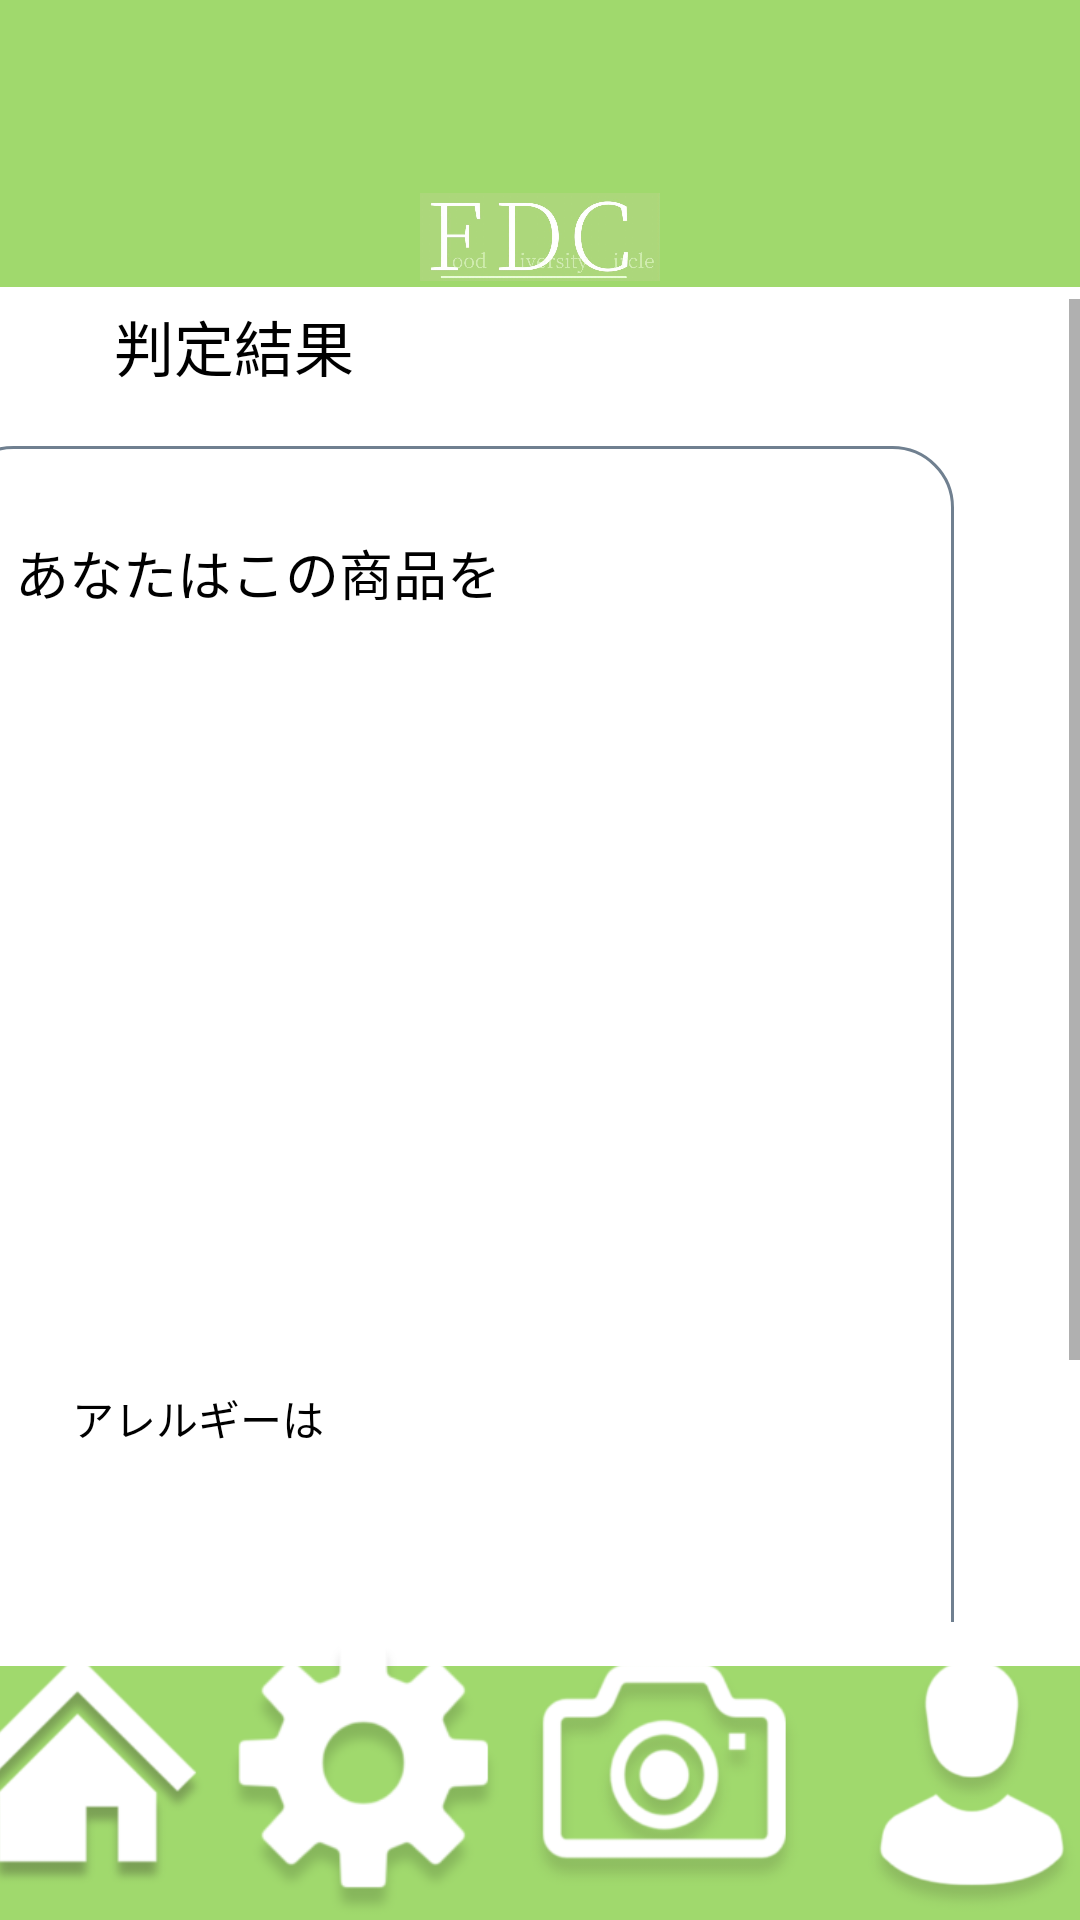

Android layout source for this screen:
<!-- AndroidManifest.xml: application theme Theme.0101 -->
<!-- res/layout/activity_hanteikextuka.xml -->
<?xml version="1.0" encoding="utf-8"?>
<androidx.constraintlayout.widget.ConstraintLayout xmlns:android="http://schemas.android.com/apk/res/android"
    xmlns:app="http://schemas.android.com/apk/res-auto"
    xmlns:tools="http://schemas.android.com/tools"
    android:layout_width="match_parent"
    android:layout_height="match_parent"
    android:background="@drawable/purofilsetting"
    tools:context=".hanteikextuka">

    <ImageView
        android:id="@+id/imageView"
        android:layout_width="80dp"
        android:layout_height="50dp"
        android:layout_marginTop="54dp"
        android:layout_marginBottom="63dp"
        android:background="#00FFFFFF"
        app:layout_constraintEnd_toEndOf="parent"
        app:layout_constraintStart_toStartOf="parent"
        app:layout_constraintTop_toTopOf="parent"
        app:srcCompat="@drawable/title" />

    <ImageButton
        android:id="@+id/imageButton"
        android:layout_width="87dp"
        android:layout_height="99dp"
        android:layout_weight="1"
        android:background="#00FFFFFF"
        android:scaleType="centerInside"
        app:layout_constraintBottom_toBottomOf="parent"
        app:layout_constraintEnd_toStartOf="@id/imageButton2"
        app:layout_constraintHorizontal_chainStyle="packed"
        app:layout_constraintStart_toStartOf="parent"
        app:layout_constraintTop_toTopOf="parent"
        app:layout_constraintVertical_bias="1.0"
        app:srcCompat="@drawable/ie"
        tools:ignore="SpeakableTextPresentCheck" />

    <ImageButton
        android:id="@+id/imageButton2"
        android:layout_width="104dp"
        android:layout_height="94dp"
        android:layout_weight="1"
        android:background="#00FFFFFF"
        android:scaleType="centerInside"
        app:layout_constraintBottom_toBottomOf="parent"
        app:layout_constraintEnd_toStartOf="@id/imageButton3"
        app:layout_constraintStart_toEndOf="@id/imageButton"
        app:layout_constraintTop_toTopOf="parent"
        app:layout_constraintVertical_bias="1.0"
        app:srcCompat="@drawable/__1_"
        tools:ignore="SpeakableTextPresentCheck" />

    <ImageButton
        android:id="@+id/imageButton3"
        android:layout_width="97dp"
        android:layout_height="96dp"
        android:layout_weight="1"
        android:background="#00FFFFFF"
        android:scaleType="centerInside"
        app:layout_constraintBottom_toBottomOf="parent"
        app:layout_constraintEnd_toStartOf="@id/imageButton4"
        app:layout_constraintStart_toEndOf="@id/imageButton2"
        app:layout_constraintTop_toTopOf="parent"
        app:layout_constraintVertical_bias="1.0"
        app:srcCompat="@drawable/_7"
        tools:ignore="SpeakableTextPresentCheck" />

    <ImageButton
        android:id="@+id/imageButton4"
        android:layout_width="108dp"
        android:layout_height="89dp"
        android:layout_weight="1"
        android:background="#00FFFFFF"
        android:scaleType="centerInside"
        app:layout_constraintBottom_toBottomOf="parent"
        app:layout_constraintEnd_toEndOf="parent"
        app:layout_constraintStart_toEndOf="@id/imageButton3"
        app:layout_constraintTop_toTopOf="parent"
        app:layout_constraintVertical_bias="1.0"
        app:srcCompat="@drawable/_2"
        tools:ignore="SpeakableTextPresentCheck" />

    <ScrollView
        android:id="@+id/scrollView3"
        android:layout_width="411dp"
        android:layout_height="441dp"
        app:layout_constraintBottom_toBottomOf="parent"
        app:layout_constraintEnd_toEndOf="parent"
        app:layout_constraintHorizontal_bias="1.0"
        app:layout_constraintStart_toStartOf="parent"
        app:layout_constraintTop_toTopOf="parent">

        <androidx.constraintlayout.widget.ConstraintLayout
            android:layout_width="match_parent"
            android:layout_height="wrap_content">

            <TextView
                android:id="@+id/textView11"
                android:layout_width="160dp"
                android:layout_height="27dp"
                android:text=""
                app:layout_constraintBottom_toBottomOf="parent"
                app:layout_constraintEnd_toEndOf="@+id/textView10"
                app:layout_constraintHorizontal_bias="0.0"
                app:layout_constraintStart_toEndOf="@+id/textView8"
                app:layout_constraintTop_toBottomOf="@+id/textView10"
                app:layout_constraintVertical_bias="0.607" />

            <TextView
                android:id="@+id/textView10"
                android:layout_width="123dp"
                android:layout_height="36dp"
                android:text=""
                app:layout_constraintBottom_toBottomOf="parent"
                app:layout_constraintEnd_toEndOf="@+id/imageView4"
                app:layout_constraintHorizontal_bias="0.0"
                app:layout_constraintStart_toEndOf="@+id/textView9"
                app:layout_constraintTop_toTopOf="@+id/imageView4"
                app:layout_constraintVertical_bias="0.062" />

            <TextView
                android:id="@+id/textView9"
                android:layout_width="163dp"
                android:layout_height="33dp"
                android:text="あなたはこの商品を"
                android:textColor="@color/black"
                android:textSize="18dp"
                app:layout_constraintBottom_toBottomOf="parent"
                app:layout_constraintEnd_toEndOf="@+id/imageView4"
                app:layout_constraintHorizontal_bias="0.122"
                app:layout_constraintStart_toStartOf="@+id/imageView4"
                app:layout_constraintTop_toTopOf="@+id/imageView4"
                app:layout_constraintVertical_bias="0.062" />

            <TextView
                android:id="@+id/textView8"
                android:layout_width="90dp"
                android:layout_height="27dp"
                android:layout_marginBottom="32dp"
                android:text="アレルギーは"
                android:textColor="@color/black"
                app:layout_constraintBottom_toBottomOf="parent"
                app:layout_constraintEnd_toStartOf="@+id/textView10"
                app:layout_constraintHorizontal_bias="0.259"
                app:layout_constraintStart_toStartOf="@+id/textView9"
                app:layout_constraintTop_toBottomOf="@+id/textView9"
                app:layout_constraintVertical_bias="0.662" />

            <ImageView
                android:id="@+id/imageView4"
                android:layout_width="334dp"
                android:layout_height="417dp"
                android:layout_marginTop="16dp"
                android:layout_marginEnd="8dp"
                app:layout_constraintEnd_toEndOf="parent"
                app:layout_constraintStart_toStartOf="parent"
                app:layout_constraintTop_toBottomOf="@+id/textView6"
                app:srcCompat="@drawable/boder_round2" />

            <TextView
                android:id="@+id/textView6"
                android:layout_width="234dp"
                android:layout_height="32dp"
                android:background="@drawable/border"
                android:text="判定結果"
                android:textColor="@color/black"
                android:textSize="20dp"
                app:layout_constraintBottom_toBottomOf="parent"
                app:layout_constraintEnd_toEndOf="parent"
                app:layout_constraintStart_toStartOf="parent"
                app:layout_constraintTop_toTopOf="parent"
                app:layout_constraintVertical_bias="0.002" />

            <ImageButton
                android:id="@+id/imageButton9"
                android:layout_width="wrap_content"
                android:layout_height="wrap_content"
                android:layout_marginTop="32dp"
                app:layout_constraintBottom_toBottomOf="parent"
                app:layout_constraintEnd_toEndOf="parent"
                app:layout_constraintHorizontal_bias="0.008"
                app:layout_constraintStart_toStartOf="parent"
                app:layout_constraintTop_toBottomOf="@+id/imageView4"
                app:layout_constraintVertical_bias="1.0"
                app:srcCompat="@drawable/_hato"
                tools:ignore="SpeakableTextPresentCheck" />

            <Button
                android:id="@+id/button5"
                android:layout_width="wrap_content"
                android:layout_height="wrap_content"
                android:layout_marginTop="24dp"
                android:text="Button"
                app:layout_constraintEnd_toEndOf="@+id/imageView4"
                app:layout_constraintStart_toEndOf="@+id/imageButton9"
                app:layout_constraintTop_toBottomOf="@+id/imageView4" />
        </androidx.constraintlayout.widget.ConstraintLayout>

    </ScrollView>


</androidx.constraintlayout.widget.ConstraintLayout>
<!-- resources referenced by this layout -->
<resources>
  <color name="black">#FF000000</color>
  <!-- drawable _2: png bitmap (drawable, 13625 bytes) -->
  <!-- drawable _7: png bitmap (drawable, 19595 bytes) -->
  <!-- drawable __1_: png bitmap (drawable, 12468 bytes) -->
  <!-- drawable _hato: png bitmap (drawable, 986 bytes) -->
  <!-- drawable boder_round2 (drawable) -->
  <?xml version="1.0" encoding="utf-8"?>
  <selector xmlns:android="http://schemas.android.com/apk/res/android">
      <item android:state_enabled="false">
          <shape android:shape="rectangle"  >
              <corners android:radius="20dp" />
              <solid android:color="#000000"/>
          </shape>
      </item>
      <item android:state_pressed="true" >
          <shape android:shape="rectangle"  >
              <corners android:radius="20dp" />
              <solid android:width="1dp" android:color="#000000"/>
          </shape>
      </item>
      <item android:state_focused="true">
          <shape android:shape="rectangle"  >
              <corners android:radius="20dp" />
              <solid android:width="1dp" android:color="#000000"/>
          </shape>
      </item>
      <item >
          <shape android:shape="rectangle"  >
              <stroke android:width="1dp" android:color="#708090"/>
              <corners android:radius="20dp" />
          </shape>
      </item>
  </selector>
  <!-- drawable ie: png bitmap (drawable, 13971 bytes) -->
  <!-- drawable purofilsetting: png bitmap (drawable, 41847 bytes) -->
  <!-- drawable title: jpg bitmap (drawable, 39307 bytes) -->
  <style name="Theme.0101" parent="Theme.MaterialComponents.DayNight.NoActionBar">
          
          <item name="colorPrimary">@color/purple_500</item>
          <item name="colorPrimaryVariant">@color/purple_700</item>
          <item name="colorOnPrimary">@color/white</item>
          
          <item name="colorSecondary">@color/teal_200</item>
          <item name="colorSecondaryVariant">@color/teal_700</item>
          <item name="colorOnSecondary">@color/black</item>
          
          <item name="android:statusBarColor" tools:targetApi="l">?attr/colorPrimaryVariant</item>
          
      </style>
  <color name="purple_500">#FF6200EE</color>
  <color name="purple_700">#FF3700B3</color>
  <color name="white">#FFFFFFFF</color>
  <color name="teal_200">#FF03DAC5</color>
  <color name="teal_700">#FF018786</color>
</resources>
